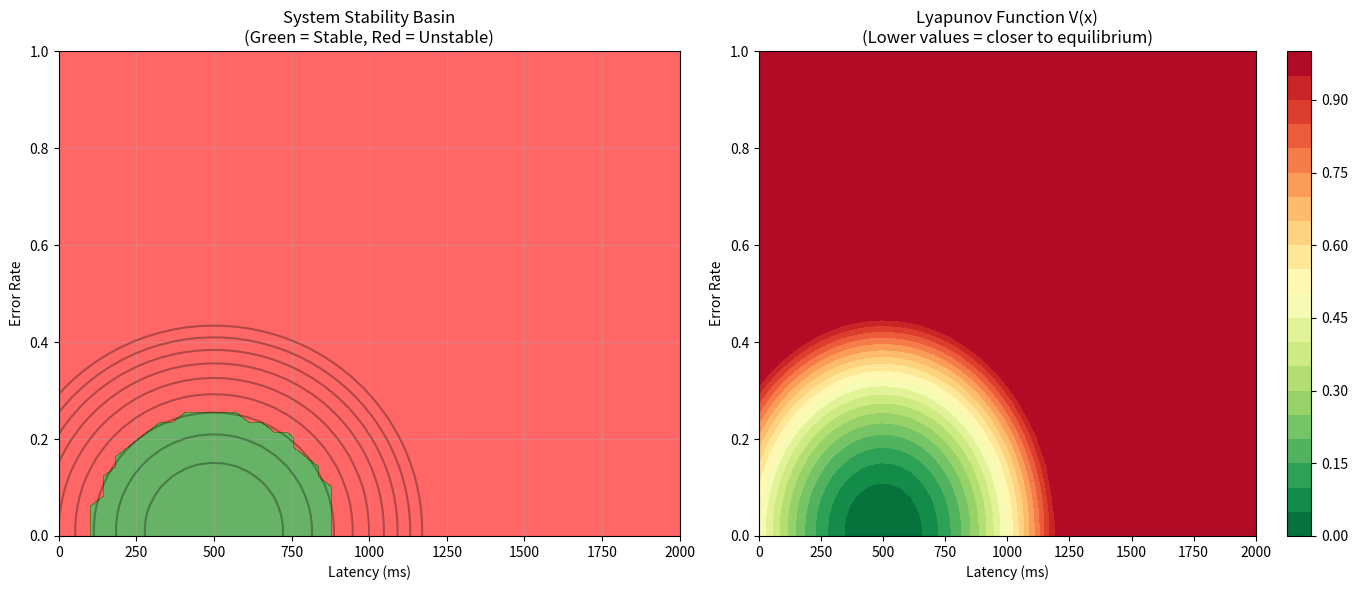
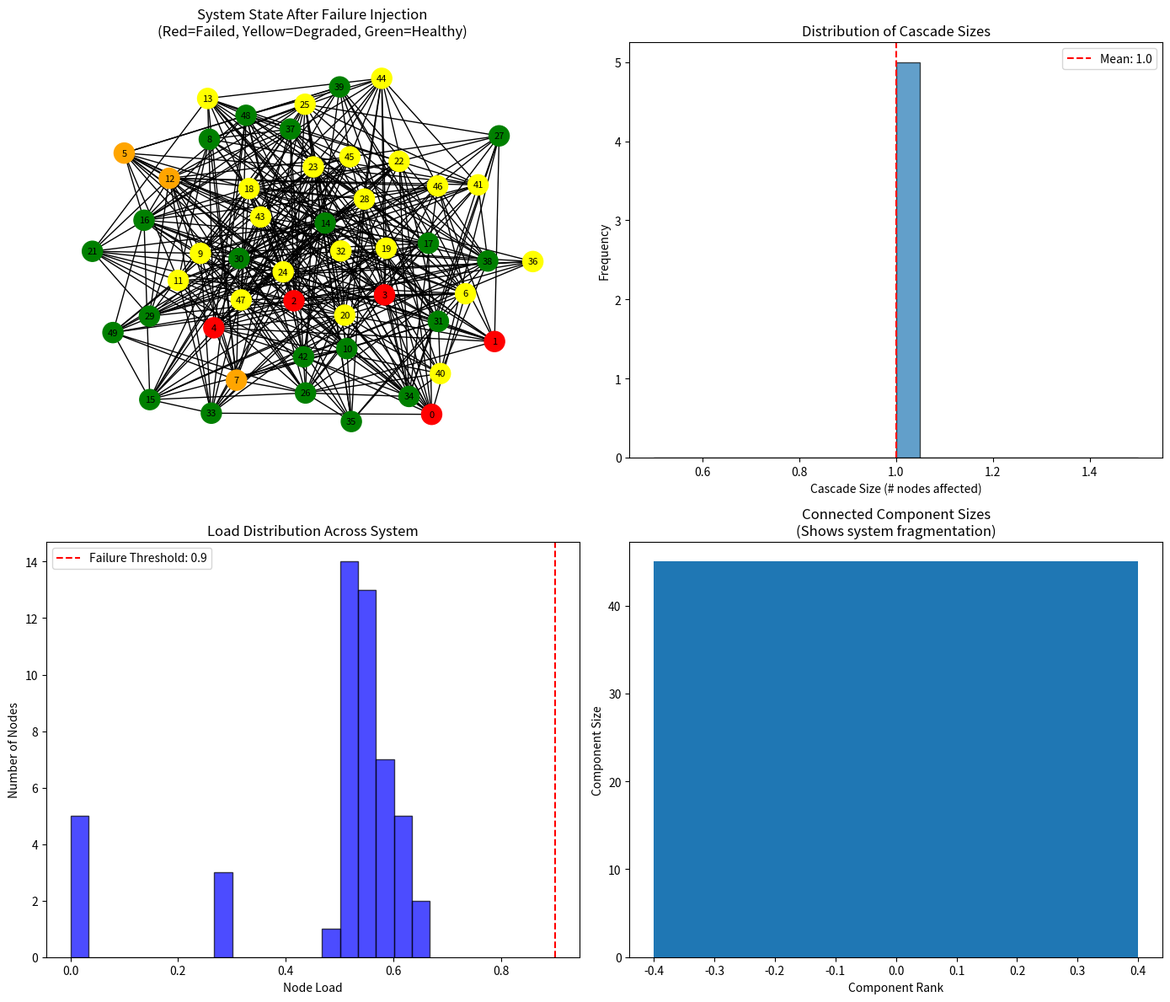
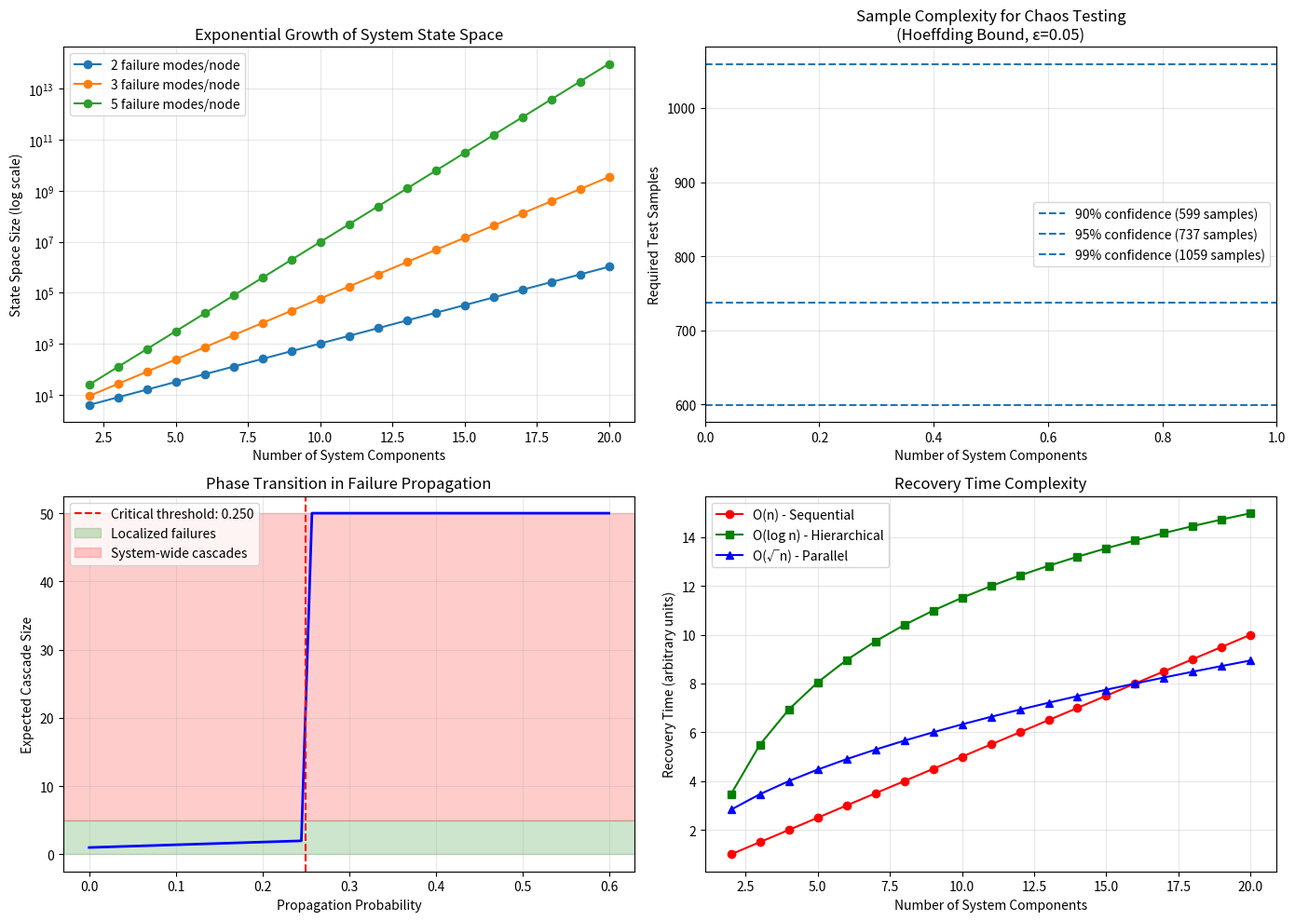

Python code for these plots, in order:
"""
Chaos Engineering Theory: From Lyapunov Stability to Distributed System Resilience

This module demonstrates the theoretical foundations of chaos engineering,
including stability analysis, perturbation theory, and failure propagation models.
It bridges abstract mathematical concepts with practical chaos testing strategies.

Author: Infrastructure Complexity Theory Project
License: MIT
"""

import numpy as np
import matplotlib.pyplot as plt
from dataclasses import dataclass
from typing import List, Dict, Tuple, Optional, Set
from enum import Enum
import networkx as nx
from scipy.integrate import odeint
import random
import json
import time
from collections import defaultdict, deque


class SystemState(Enum):
    """Represents possible states in our system model"""
    HEALTHY = "healthy"
    DEGRADED = "degraded"
    FAILING = "failing"
    RECOVERING = "recovering"
    FAILED = "failed"


@dataclass
class SystemMetrics:
    """Metrics for measuring system stability"""
    latency_ms: float
    error_rate: float
    throughput: float
    cpu_utilization: float
    memory_utilization: float
    
    def to_vector(self) -> np.ndarray:
        """Convert metrics to state vector for stability analysis"""
        return np.array([
            self.latency_ms / 1000,  # Normalize to seconds
            self.error_rate,
            self.throughput / 10000,  # Normalize
            self.cpu_utilization,
            self.memory_utilization
        ])


class LyapunovStabilityAnalyzer:
    """
    Implements Lyapunov stability theory for distributed systems.
    
    In chaos engineering, we want to prove that our system returns to 
    equilibrium after perturbations. Lyapunov functions help us:
    1. Define stability boundaries
    2. Predict recovery time
    3. Identify critical failure modes
    """
    
    def __init__(self, equilibrium_state: SystemMetrics):
        self.equilibrium = equilibrium_state.to_vector()
        self.stability_threshold = 0.3  # Maximum deviation before instability
        
    def lyapunov_function(self, state: np.ndarray) -> float:
        """
        Compute Lyapunov function V(x) = x^T * P * x
        where x is deviation from equilibrium
        
        For a system to be stable, V(x) > 0 for x ≠ 0 and dV/dt < 0
        """
        deviation = state - self.equilibrium
        # Simple quadratic Lyapunov function
        P = np.diag([2.0, 5.0, 1.0, 3.0, 3.0])  # Weight matrix
        return deviation.T @ P @ deviation
    
    def is_stable(self, current_state: SystemMetrics) -> Tuple[bool, float]:
        """
        Check if system is within stability region
        Returns: (is_stable, lyapunov_value)
        """
        state_vector = current_state.to_vector()
        V = self.lyapunov_function(state_vector)
        return V < self.stability_threshold, V
    
    def predict_recovery_time(self, perturbed_state: SystemMetrics, 
                            decay_rate: float = 0.1) -> float:
        """
        Estimate time to return to equilibrium using exponential decay model
        T = -ln(ε/V₀) / λ where λ is decay rate
        """
        V0 = self.lyapunov_function(perturbed_state.to_vector())
        epsilon = 0.01  # Target proximity to equilibrium
        if V0 < epsilon:
            return 0
        return -np.log(epsilon / V0) / decay_rate


class CascadeFailureModel:
    """
    Models cascading failures in distributed systems using percolation theory
    and graph dynamics. Demonstrates how local failures can lead to 
    system-wide collapse.
    """
    
    def __init__(self, num_nodes: int, connection_probability: float = 0.3):
        # Generate random graph representing service dependencies
        self.graph = nx.erdos_renyi_graph(num_nodes, connection_probability)
        self.node_states = {i: SystemState.HEALTHY for i in range(num_nodes)}
        self.node_load = {i: 0.5 for i in range(num_nodes)}  # Initial load
        self.failure_threshold = 0.9  # Load threshold for failure
        self.propagation_probability = 0.4
        
    def inject_failure(self, node: int) -> Set[int]:
        """
        Inject failure at specific node and compute cascade
        Returns set of all failed nodes
        """
        failed_nodes = {node}
        self.node_states[node] = SystemState.FAILED
        self.node_load[node] = 0
        
        # BFS to propagate failure
        queue = deque([node])
        
        while queue:
            current = queue.popleft()
            neighbors = list(self.graph.neighbors(current))
            
            if not neighbors:
                continue
                
            # Redistribute load from failed node
            load_redistribution = 0.5 / len(neighbors) if neighbors else 0
            
            for neighbor in neighbors:
                if self.node_states[neighbor] == SystemState.HEALTHY:
                    # Increase load on healthy neighbors
                    self.node_load[neighbor] += load_redistribution
                    
                    # Check if overload causes failure
                    if self.node_load[neighbor] > self.failure_threshold:
                        self.node_states[neighbor] = SystemState.FAILED
                        self.node_load[neighbor] = 0
                        failed_nodes.add(neighbor)
                        queue.append(neighbor)
                    # Probabilistic failure propagation (models software bugs, etc.)
                    elif random.random() < self.propagation_probability:
                        self.node_states[neighbor] = SystemState.DEGRADED
                        
        return failed_nodes
    
    def calculate_resilience_metrics(self) -> Dict[str, float]:
        """Calculate system resilience metrics based on current state"""
        total_nodes = len(self.graph.nodes())
        healthy_nodes = sum(1 for s in self.node_states.values() 
                          if s == SystemState.HEALTHY)
        failed_nodes = sum(1 for s in self.node_states.values() 
                         if s == SystemState.FAILED)
        
        # Calculate various resilience metrics
        metrics = {
            "availability": healthy_nodes / total_nodes,
            "failure_rate": failed_nodes / total_nodes,
            "mean_load": np.mean(list(self.node_load.values())),
            "load_variance": np.var(list(self.node_load.values())),
            "largest_component_size": len(max(nx.connected_components(
                self.graph.subgraph([n for n, s in self.node_states.items() 
                                   if s != SystemState.FAILED])), 
                key=len)) / total_nodes if healthy_nodes > 0 else 0
        }
        
        return metrics


class PerturbationStrategies:
    """
    Theoretical framework for chaos experiment design based on 
    perturbation theory and system identification
    """
    
    @staticmethod
    def calculate_perturbation_complexity(system_size: int, 
                                        failure_modes: int) -> Dict[str, float]:
        """
        Calculate the complexity of exhaustive failure testing
        
        For a system with n components and k failure modes per component:
        - State space size: k^n
        - Full test coverage: O(k^n)
        - Random sampling needed for tractability
        """
        state_space_size = failure_modes ** system_size
        
        # Calculate sampling requirements for different confidence levels
        # Using Hoeffding bound for sample complexity
        confidence_levels = [0.90, 0.95, 0.99]
        sample_sizes = {}
        
        for confidence in confidence_levels:
            epsilon = 0.05  # Error margin
            # Hoeffding bound: n >= ln(2/δ) / (2ε²)
            delta = 1 - confidence
            sample_size = np.log(2/delta) / (2 * epsilon**2)
            sample_sizes[f"samples_for_{int(confidence*100)}%_confidence"] = int(sample_size)
        
        return {
            "state_space_size": state_space_size,
            "exhaustive_test_infeasible": state_space_size > 1e6,
            "log_state_space": np.log10(state_space_size),
            **sample_sizes
        }
    
    @staticmethod
    def generate_failure_injection_strategy(graph: nx.Graph, 
                                          budget: int) -> List[Tuple[str, List[int]]]:
        """
        Generate optimal failure injection strategy given limited budget
        Uses graph centrality measures from complex network theory
        """
        strategies = []
        
        # Strategy 1: Target high-centrality nodes (hubs)
        betweenness = nx.betweenness_centrality(graph)
        top_betweenness = sorted(betweenness.items(), key=lambda x: x[1], reverse=True)
        strategies.append(("high_betweenness", [n for n, _ in top_betweenness[:budget]]))
        
        # Strategy 2: Target nodes that would maximally disconnect the graph
        if len(graph.nodes()) < 100:  # Only for small graphs due to complexity
            articulation_points = list(nx.articulation_points(graph))
            strategies.append(("articulation_points", articulation_points[:budget]))
        
        # Strategy 3: Random sampling (baseline)
        random_nodes = random.sample(list(graph.nodes()), min(budget, len(graph.nodes())))
        strategies.append(("random", random_nodes))
        
        # Strategy 4: Target based on clustering (community boundaries)
        if len(graph.nodes()) > 5:
            communities = nx.community.greedy_modularity_communities(graph)
            boundary_nodes = []
            for i, comm1 in enumerate(communities):
                for j, comm2 in enumerate(communities):
                    if i < j:
                        # Find nodes at community boundaries
                        for node in comm1:
                            if any(neighbor in comm2 for neighbor in graph.neighbors(node)):
                                boundary_nodes.append(node)
            strategies.append(("community_boundaries", boundary_nodes[:budget]))
        
        return strategies


class ChaosExperimentOrchestrator:
    """
    Orchestrates chaos experiments with theoretical guarantees on 
    coverage and system impact
    """
    
    def __init__(self, system_model: CascadeFailureModel):
        self.system = system_model
        self.experiment_history = []
        self.stability_analyzer = None
        
    def run_controlled_experiment(self, failure_nodes: List[int], 
                                 duration_seconds: float = 10.0) -> Dict:
        """
        Run chaos experiment with controlled blast radius
        Implements theoretical bounds on failure propagation
        """
        start_time = time.time()
        initial_metrics = self.system.calculate_resilience_metrics()
        
        # Calculate theoretical blast radius
        blast_radius = self._calculate_blast_radius(failure_nodes)
        
        # Inject failures
        affected_nodes = set()
        for node in failure_nodes:
            affected_nodes.update(self.system.inject_failure(node))
        
        # Measure impact
        post_failure_metrics = self.system.calculate_resilience_metrics()
        
        # Simulate recovery (simplified)
        recovery_start = time.time()
        self._simulate_recovery()
        recovery_time = time.time() - recovery_start
        
        final_metrics = self.system.calculate_resilience_metrics()
        
        experiment_result = {
            "failure_nodes": failure_nodes,
            "affected_nodes": list(affected_nodes),
            "theoretical_blast_radius": blast_radius,
            "actual_blast_radius": len(affected_nodes),
            "initial_availability": initial_metrics["availability"],
            "min_availability": post_failure_metrics["availability"],
            "final_availability": final_metrics["availability"],
            "recovery_time": recovery_time,
            "mean_load_increase": post_failure_metrics["mean_load"] - initial_metrics["mean_load"],
            "largest_component_degradation": initial_metrics["largest_component_size"] - 
                                           post_failure_metrics["largest_component_size"]
        }
        
        self.experiment_history.append(experiment_result)
        return experiment_result
    
    def _calculate_blast_radius(self, failure_nodes: List[int]) -> int:
        """
        Calculate theoretical upper bound on failure propagation
        using percolation theory
        """
        # Simplified model: expected cascade size
        p = self.system.propagation_probability
        avg_degree = np.mean([d for _, d in self.system.graph.degree()])
        
        # Critical threshold from percolation theory
        critical_threshold = 1 / avg_degree if avg_degree > 0 else 1
        
        if p < critical_threshold:
            # Sub-critical: localized failure
            expected_cascade_size = len(failure_nodes) * (1 + p * avg_degree)
        else:
            # Super-critical: potential system-wide failure
            # Use giant component size as upper bound
            expected_cascade_size = len(max(nx.connected_components(self.system.graph), key=len))
        
        return int(expected_cascade_size)
    
    def _simulate_recovery(self):
        """Simulate system recovery after failure"""
        for node, state in self.system.node_states.items():
            if state == SystemState.FAILED:
                # Simple recovery model
                self.system.node_states[node] = SystemState.RECOVERING
                self.system.node_load[node] = 0.3
            elif state == SystemState.DEGRADED:
                self.system.node_states[node] = SystemState.HEALTHY
                self.system.node_load[node] = 0.5


class ComplexityVisualizer:
    """Visualize the complexity and theoretical aspects of chaos engineering"""
    
    @staticmethod
    def plot_stability_basin(analyzer: LyapunovStabilityAnalyzer):
        """
        Visualize the basin of attraction around stable equilibrium
        Shows the region where system naturally recovers
        """
        fig, (ax1, ax2) = plt.subplots(1, 2, figsize=(14, 6))
        
        # Create 2D projection of stability basin
        latency_range = np.linspace(0, 2000, 50)
        error_range = np.linspace(0, 1, 50)
        
        stability_map = np.zeros((len(error_range), len(latency_range)))
        lyapunov_map = np.zeros((len(error_range), len(latency_range)))
        
        base_metrics = SystemMetrics(500, 0.01, 5000, 0.5, 0.5)
        
        for i, error in enumerate(error_range):
            for j, latency in enumerate(latency_range):
                test_metrics = SystemMetrics(latency, error, 5000, 0.5, 0.5)
                is_stable, V = analyzer.is_stable(test_metrics)
                stability_map[i, j] = 1 if is_stable else 0
                lyapunov_map[i, j] = min(V, 1.0)  # Cap for visualization
        
        # Plot stability region
        im1 = ax1.contourf(latency_range, error_range, stability_map, 
                          levels=[0, 0.5, 1], colors=['red', 'green'], alpha=0.6)
        ax1.contour(latency_range, error_range, lyapunov_map, levels=10, colors='black', alpha=0.3)
        ax1.set_xlabel('Latency (ms)')
        ax1.set_ylabel('Error Rate')
        ax1.set_title('System Stability Basin\n(Green = Stable, Red = Unstable)')
        ax1.grid(True, alpha=0.3)
        
        # Plot Lyapunov function
        im2 = ax2.contourf(latency_range, error_range, lyapunov_map, levels=20, cmap='RdYlGn_r')
        ax2.set_xlabel('Latency (ms)')
        ax2.set_ylabel('Error Rate')
        ax2.set_title('Lyapunov Function V(x)\n(Lower values = closer to equilibrium)')
        plt.colorbar(im2, ax=ax2)
        
        plt.tight_layout()
        return fig
    
    @staticmethod
    def plot_cascade_dynamics(cascade_model: CascadeFailureModel, 
                            failure_history: List[Set[int]]):
        """
        Visualize cascade failure propagation through the system
        """
        fig, axes = plt.subplots(2, 2, figsize=(14, 12))
        
        # Plot 1: Network with failure propagation
        ax = axes[0, 0]
        pos = nx.spring_layout(cascade_model.graph, k=2, iterations=50)
        
        node_colors = []
        for node in cascade_model.graph.nodes():
            if cascade_model.node_states[node] == SystemState.HEALTHY:
                node_colors.append('green')
            elif cascade_model.node_states[node] == SystemState.DEGRADED:
                node_colors.append('yellow')
            elif cascade_model.node_states[node] == SystemState.FAILED:
                node_colors.append('red')
            else:
                node_colors.append('orange')
        
        nx.draw(cascade_model.graph, pos, node_color=node_colors, 
               node_size=300, ax=ax, with_labels=True, font_size=8)
        ax.set_title('System State After Failure Injection\n(Red=Failed, Yellow=Degraded, Green=Healthy)')
        
        # Plot 2: Cascade size distribution
        ax = axes[0, 1]
        cascade_sizes = [len(cascade) for cascade in failure_history]
        if cascade_sizes:
            ax.hist(cascade_sizes, bins=20, edgecolor='black', alpha=0.7)
            ax.axvline(np.mean(cascade_sizes), color='red', linestyle='--', 
                      label=f'Mean: {np.mean(cascade_sizes):.1f}')
            ax.set_xlabel('Cascade Size (# nodes affected)')
            ax.set_ylabel('Frequency')
            ax.set_title('Distribution of Cascade Sizes')
            ax.legend()
        
        # Plot 3: Load distribution
        ax = axes[1, 0]
        loads = list(cascade_model.node_load.values())
        ax.hist(loads, bins=20, edgecolor='black', alpha=0.7, color='blue')
        ax.axvline(cascade_model.failure_threshold, color='red', linestyle='--', 
                  label=f'Failure Threshold: {cascade_model.failure_threshold}')
        ax.set_xlabel('Node Load')
        ax.set_ylabel('Number of Nodes')
        ax.set_title('Load Distribution Across System')
        ax.legend()
        
        # Plot 4: Percolation analysis
        ax = axes[1, 1]
        component_sizes = [len(c) for c in nx.connected_components(
            cascade_model.graph.subgraph([n for n, s in cascade_model.node_states.items() 
                                         if s != SystemState.FAILED]))]
        if component_sizes:
            ax.bar(range(len(component_sizes)), sorted(component_sizes, reverse=True))
            ax.set_xlabel('Component Rank')
            ax.set_ylabel('Component Size')
            ax.set_title('Connected Component Sizes\n(Shows system fragmentation)')
        
        plt.tight_layout()
        return fig
    
    @staticmethod
    def plot_complexity_scaling(max_nodes: int = 20):
        """
        Visualize how chaos engineering complexity scales with system size
        """
        fig, axes = plt.subplots(2, 2, figsize=(14, 10))
        
        node_counts = range(2, max_nodes + 1)
        failure_modes = [2, 3, 5]
        
        # Plot 1: State space growth
        ax = axes[0, 0]
        for modes in failure_modes:
            state_spaces = [modes ** n for n in node_counts]
            ax.semilogy(node_counts, state_spaces, marker='o', 
                       label=f'{modes} failure modes/node')
        ax.set_xlabel('Number of System Components')
        ax.set_ylabel('State Space Size (log scale)')
        ax.set_title('Exponential Growth of System State Space')
        ax.legend()
        ax.grid(True, alpha=0.3)
        
        # Plot 2: Testing coverage requirements
        ax = axes[0, 1]
        confidence_levels = [0.90, 0.95, 0.99]
        epsilon = 0.05
        
        for confidence in confidence_levels:
            delta = 1 - confidence
            sample_size = np.log(2/delta) / (2 * epsilon**2)
            ax.axhline(sample_size, linestyle='--',
                      label=f'{int(confidence*100)}% confidence ({int(sample_size)} samples)')

        ax.set_xlabel('Number of System Components')
        ax.set_ylabel('Required Test Samples')
        ax.set_title('Sample Complexity for Chaos Testing\n(Hoeffding Bound, ε=0.05)')
        ax.legend()
        ax.grid(True, alpha=0.3)

        # Plot 3: Expected cascade size vs propagation probability
        ax = axes[1, 0]
        propagation_probs = np.linspace(0, 0.6, 50)
        avg_degree = 4  # Example average degree

        cascade_sizes_subcritical = []
        cascade_sizes_critical = []

        for p in propagation_probs:
            critical_threshold = 1 / avg_degree
            if p < critical_threshold:
                # Sub-critical regime: localized failure
                expected_size = 1 + p * avg_degree
            else:
                # Super-critical regime: giant component
                # Using mean-field approximation
                expected_size = 1 / (1 - p * avg_degree) if p * avg_degree < 1 else 50

            cascade_sizes_subcritical.append(min(expected_size, 50))

        ax.plot(propagation_probs, cascade_sizes_subcritical, 'b-', linewidth=2)
        ax.axvline(1/avg_degree, color='r', linestyle='--',
                  label=f'Critical threshold: {1/avg_degree:.3f}')
        ax.axhspan(0, 5, alpha=0.2, color='green', label='Localized failures')
        ax.axhspan(5, 50, alpha=0.2, color='red', label='System-wide cascades')
        ax.set_xlabel('Propagation Probability')
        ax.set_ylabel('Expected Cascade Size')
        ax.set_title('Phase Transition in Failure Propagation')
        ax.legend()
        ax.grid(True, alpha=0.3)

        # Plot 4: Recovery time vs system size
        ax = axes[1, 1]
        system_sizes = np.array(list(node_counts))

        # Different recovery models
        recovery_linear = system_sizes * 0.5
        recovery_log = np.log(system_sizes) * 5
        recovery_sqrt = np.sqrt(system_sizes) * 2

        ax.plot(system_sizes, recovery_linear, 'r-', marker='o', label='O(n) - Sequential')
        ax.plot(system_sizes, recovery_log, 'g-', marker='s', label='O(log n) - Hierarchical')
        ax.plot(system_sizes, recovery_sqrt, 'b-', marker='^', label='O(√n) - Parallel')

        ax.set_xlabel('Number of System Components')
        ax.set_ylabel('Recovery Time (arbitrary units)')
        ax.set_title('Recovery Time Complexity')
        ax.legend()
        ax.grid(True, alpha=0.3)

        plt.tight_layout()
        return fig


# Demonstration and Example Usage
def demonstrate_chaos_engineering_theory():
    """
    Complete demonstration of the chaos engineering theory toolkit
    """
    print("=" * 80)
    print("CHAOS ENGINEERING THEORY DEMONSTRATION")
    print("=" * 80)

    # Part 1: Lyapunov Stability Analysis
    print("\n1. LYAPUNOV STABILITY ANALYSIS")
    print("-" * 80)

    equilibrium = SystemMetrics(
        latency_ms=500,
        error_rate=0.01,
        throughput=5000,
        cpu_utilization=0.5,
        memory_utilization=0.5
    )

    analyzer = LyapunovStabilityAnalyzer(equilibrium)

    # Test different perturbations
    test_states = [
        ("Minor latency spike", SystemMetrics(600, 0.01, 5000, 0.5, 0.5)),
        ("Error rate increase", SystemMetrics(500, 0.05, 5000, 0.5, 0.5)),
        ("Severe degradation", SystemMetrics(1500, 0.15, 3000, 0.8, 0.8)),
    ]

    for name, state in test_states:
        is_stable, V = analyzer.is_stable(state)
        recovery_time = analyzer.predict_recovery_time(state)

        print(f"\n{name}:")
        print(f"  Lyapunov value: {V:.4f}")
        print(f"  Stable: {is_stable}")
        print(f"  Predicted recovery time: {recovery_time:.2f} seconds")

    # Part 2: Cascade Failure Modeling
    print("\n\n2. CASCADE FAILURE MODELING")
    print("-" * 80)

    cascade_model = CascadeFailureModel(num_nodes=50, connection_probability=0.3)

    print(f"System initialized:")
    print(f"  Nodes: {len(cascade_model.graph.nodes())}")
    print(f"  Edges: {len(cascade_model.graph.edges())}")
    print(f"  Average degree: {np.mean([d for _, d in cascade_model.graph.degree()]):.2f}")

    # Inject failure at a random node
    initial_failure = 5
    affected = cascade_model.inject_failure(initial_failure)

    print(f"\nFailure injection at node {initial_failure}:")
    print(f"  Total nodes affected: {len(affected)}")
    print(f"  Cascade amplification: {len(affected)}x")

    metrics = cascade_model.calculate_resilience_metrics()
    print(f"\nResilience metrics:")
    for key, value in metrics.items():
        print(f"  {key}: {value:.4f}")

    # Part 3: Perturbation Strategies
    print("\n\n3. PERTURBATION STRATEGY ANALYSIS")
    print("-" * 80)

    complexity = PerturbationStrategies.calculate_perturbation_complexity(
        system_size=10,
        failure_modes=3
    )

    print("Chaos testing complexity:")
    for key, value in complexity.items():
        print(f"  {key}: {value}")

    strategies = PerturbationStrategies.generate_failure_injection_strategy(
        cascade_model.graph,
        budget=5
    )

    print("\nFailure injection strategies:")
    for strategy_name, nodes in strategies:
        print(f"  {strategy_name}: {nodes[:5]}")

    # Part 4: Controlled Experiment
    print("\n\n4. CONTROLLED CHAOS EXPERIMENT")
    print("-" * 80)

    orchestrator = ChaosExperimentOrchestrator(cascade_model)
    result = orchestrator.run_controlled_experiment([3, 7, 12])

    print("Experiment results:")
    for key, value in result.items():
        if isinstance(value, list):
            print(f"  {key}: {value[:5]}{'...' if len(value) > 5 else ''}")
        else:
            print(f"  {key}: {value}")

    print("\n" + "=" * 80)
    print("Demonstration complete. Generating visualizations...")
    print("=" * 80)

    return analyzer, cascade_model, orchestrator


if __name__ == "__main__":
    # Run demonstration
    analyzer, cascade_model, orchestrator = demonstrate_chaos_engineering_theory()

    # Generate visualizations
    print("\nGenerating visualizations...")

    # Stability basin plot
    fig1 = ComplexityVisualizer.plot_stability_basin(analyzer)
    fig1.savefig('stability_basin.png', dpi=150, bbox_inches='tight')
    print("✓ Saved: stability_basin.png")

    # Cascade dynamics plot
    failure_history = [cascade_model.inject_failure(i) for i in range(5)]
    fig2 = ComplexityVisualizer.plot_cascade_dynamics(cascade_model, failure_history)
    fig2.savefig('cascade_dynamics.png', dpi=150, bbox_inches='tight')
    print("✓ Saved: cascade_dynamics.png")

    # Complexity scaling plot
    fig3 = ComplexityVisualizer.plot_complexity_scaling(max_nodes=20)
    fig3.savefig('complexity_scaling.png', dpi=150, bbox_inches='tight')
    print("✓ Saved: complexity_scaling.png")

    print("\nAll visualizations generated successfully!")
    print("Run with Python to see the chaos engineering theory in action.")
